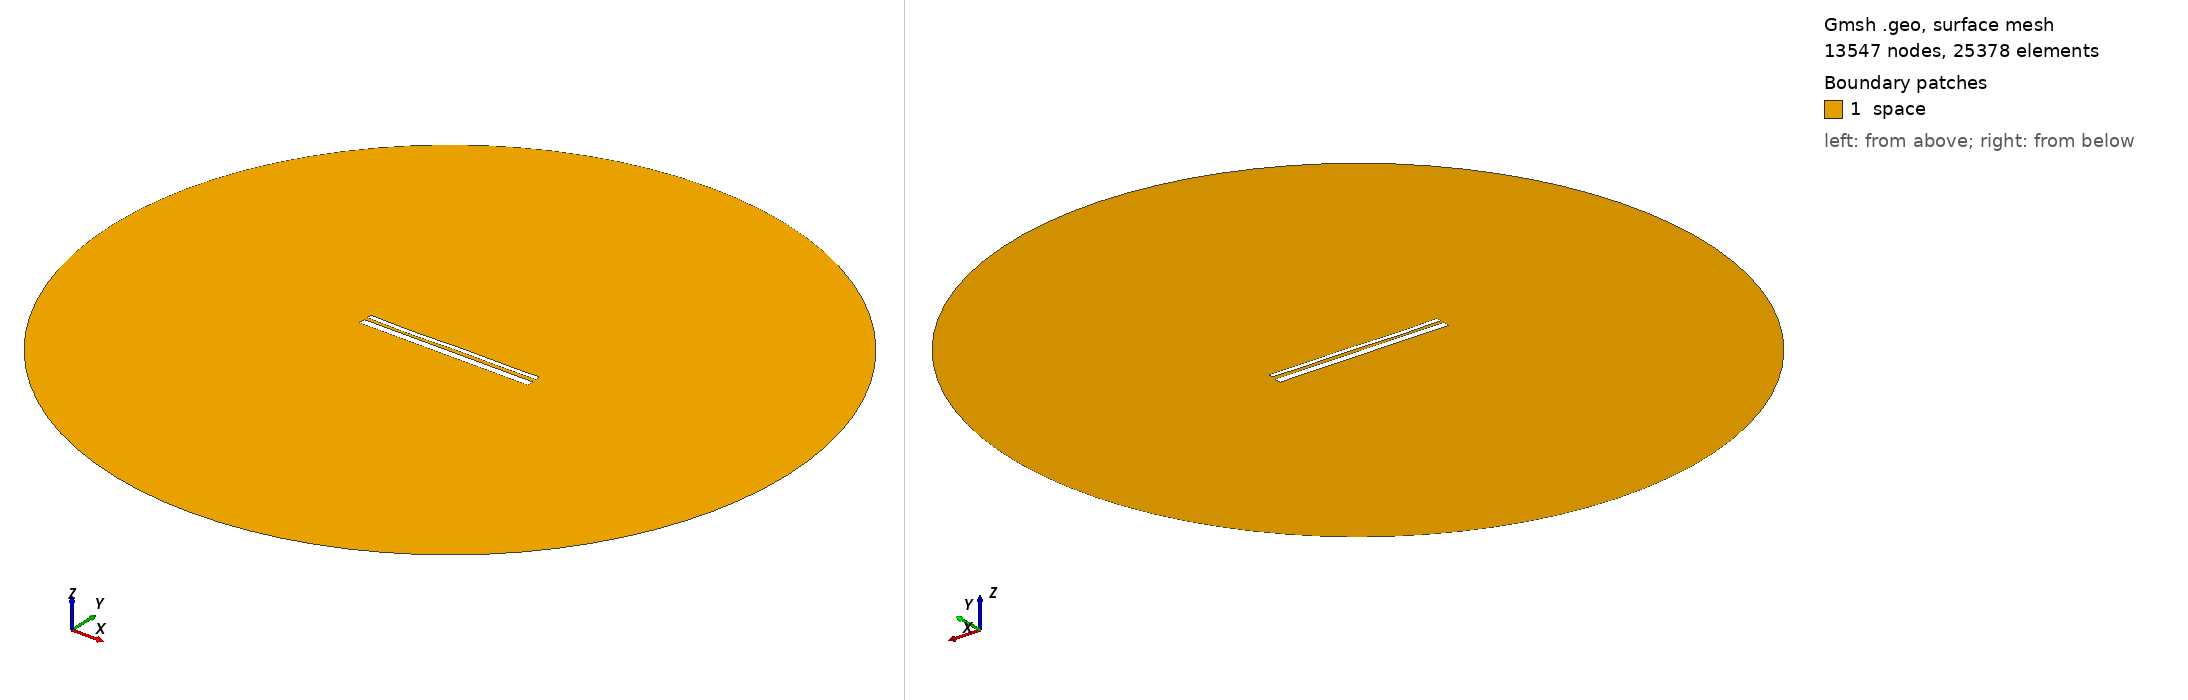

Gmsh geometry script, surface-meshed: 13547 nodes, 25378 surface elements. Boundary patches (legend numbers): 1 space. Left view from above one corner, right view from below the opposite corner. Legend entries are the model's physical surfaces. The drawing asked Gmsh for element sizes between 1% and 20% of the model's largest extent; the script's own settings can give other sizes.

=== 13026.geo (drawn) ===
//---------------------------------------
// Geometry kernel
//---------------------------------------

SetFactory("OpenCASCADE");



//---------------------------------------
// Parameters of the geometry
//---------------------------------------

// Overetch of the upper plate
overetch = 0.5;

// Distance between the plates
distance = 1.5;

// Discretization over the x axis (for the deformation)
nx = 50; 

// Length of the plate
L = 100 - overetch; 

// Number of modes
n = 4; 

// 1st mode coefficient
coeff(1) = 0.15;
beta(1) = 0.596864 * 3.1415926535 / L;

// 2nd mode coefficient
coeff(2) = -0.075;
beta(2) = 1.49418 * 3.1415926535 / L;

// 3rd mode coefficient
coeff(3) = -0.15;
beta(3) = 2.50025 * 3.1415926535 / L;

// 4th mode coefficient
coeff(4) = -0.15;
beta(4) = 3.49999 * 3.1415926535 / L;



//---------------------------------------
// Upper plate (deformed rectangle)
//---------------------------------------

// Coordiantes of the upper plate
xmin = -50;
xmax = 50 - overetch;

// Height of the upper plate
yheight = 4 - 2 * overetch;

// Indexes of the points
UpperID[] = {};
LowerID[] = {};
LeftID[] = {};
RightID[] = {};

// Point index
p = 1;

// Horizontal edges
For i In {1:nx}
    x = xmin + (i-1)*(xmax - xmin)/(nx-1);

    y_bottom = distance / 2 + overetch;
    For j In {1:n}
        C = (Cosh(beta(j)*L) + Cos(beta(j)*L)) / (Sinh(beta(j)*L) + Sin(beta(j)*L));
        y_bottom  = y_bottom + coeff(j) * (Cosh(beta(j)*(x+50)) - Cos(beta(j)*(x+50)) - C * (Sinh(beta(j)*(x+50)) - Sin(beta(j)*(x+50))));
    EndFor

    y_top = y_bottom + yheight;

    Point(p) = {x, y_top, 0, 1.0};
    UpperID[i] = p;
    p = p + 1;

    Point(p) = {x, y_bottom, 0, 1.0};
    LowerID[i] = p;
    p = p + 1;
EndFor

// Create point lists
UpperPts[] = {}; LowerPts[] = {};
For i In {1:nx}
  UpperPts[] += {UpperID[i]};
  LowerPts[] += {LowerID[i]};
EndFor

// Build splines
Spline(1) = {UpperPts[]};
Spline(2) = {LowerPts[]};
Line(3) = {LowerPts[nx-1], UpperPts[nx-1]};
Line(4) = {LowerPts[0], UpperPts[0]};

// Build the plane surface
Curve Loop(1) = {2, 3, -1, -4};
Plane Surface(1) = {1};



//---------------------------------------
// Lower plate (rectangle)
//---------------------------------------

// Vertices
Point(1001) = {-50, -1, 0, 1.0};
Point(1002) = { 50, -1, 0, 1.0};
Point(1003) = { 50,  -5, 0, 1.0};
Point(1004) = {-50,  -5, 0, 1.0};

// Edges
Line(5) = {1001, 1002};
Line(6) = {1002, 1003};
Line(7) = {1003, 1004};
Line(8) = {1004, 1001};

// Plane surface
Line Loop(2) = {5, 6, 7, 8};
Plane Surface(2) = {2}; 



//---------------------------------------
// Outer (fictious) boundary
//---------------------------------------

// Points
Point(1005) = {0, 0, 0};       // Center
Point(1006) = {200, 0, 0};     // Start point
Point(1007) = {0, 200, 0};     // 90 degrees
Point(1008) = {-200, 0, 0};    // 180 degrees
Point(1009) = {0, -200, 0};    // 270 degrees

// Circle arcs (each needs start, center, end)
Circle(9) = {1006, 1005, 1007};
Circle(10) = {1007, 1005, 1008};
Circle(11) = {1008, 1005, 1009};
Circle(12) = {1009, 1005, 1006};

// Plane surface for the entire domain
Curve Loop(3) = {9, 10, 11, 12};
Surface(3) = {3};

// Subtract the plates from the whole domain to obtain the actual domain where we want to solve the equations
BooleanDifference{ Surface{3}; Delete; }{ Surface{1}; Surface{2}; Delete; }




//---------------------------------------
// Transfinite Lines/Curves
//---------------------------------------

// Set the number of points on the boundaries
r = 7;

// Plates
Transfinite Curve {1, 2} = 50*r Using Progression 1;
Transfinite Curve {3, 4} = 2*r Using Progression 1;
Transfinite Line {5, 7} = 50*r Using Progression 1;
Transfinite Line {6, 8} = 2*r Using Progression 1;

// Outer boundary
Transfinite Line {9, 10, 11, 12} = 20 Using Progression 1;



//---------------------------------------
// Physical groups
//---------------------------------------                

// Physical curves (boundaries)
Physical Line("force_segment", 10) = {2};
Physical Line("upper_plate", 11) = {1, 3, 4};
Physical Line("lower_plate", 12) = {5, 6, 7, 8};
Physical Line("boundary", 20) = {9, 10, 11, 12};

// Physical Surfaces
Physical Surface("space", 30) = {3};



//---------------------------------------
// 6. Generate the Mesh
//---------------------------------------

// 2D mesh generation
Mesh 2;
